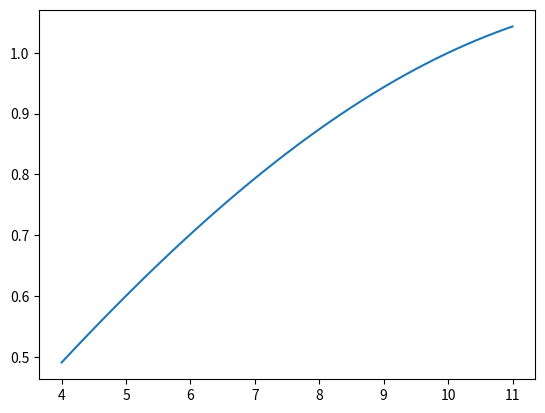

This chart was generated by the following Python code:
import numpy as np
import matplotlib.pyplot as plt

def test_func(omega_n, omega_r, omega_p):

    fac_r = (omega_r/omega_n - omega_n/omega_r)
    fac_p = (omega_p/omega_n - omega_n/omega_p)

    val = 16/np.pi**2 * np.cos(np.pi * omega_n/ (2*omega_r)) * np.cos(np.pi * omega_n/ (2*omega_p)) / (fac_r*fac_p)

    return val

def test_func1(omega_r, omega):

    fac_r = (omega_r/omega - omega/omega_r)

    val = 4/np.pi * np.cos(np.pi * omega/ (2*omega_r)) / fac_r

    return val

omega_r = 10 # np.linspace( 4, 11, 51)
omega_rs = np.linspace( 4, 11, 51) #10
omega_p = 10.5

func_vals = test_func1(omega_r, omega_rs)

plt.plot(omega_rs, func_vals)
plt.show()